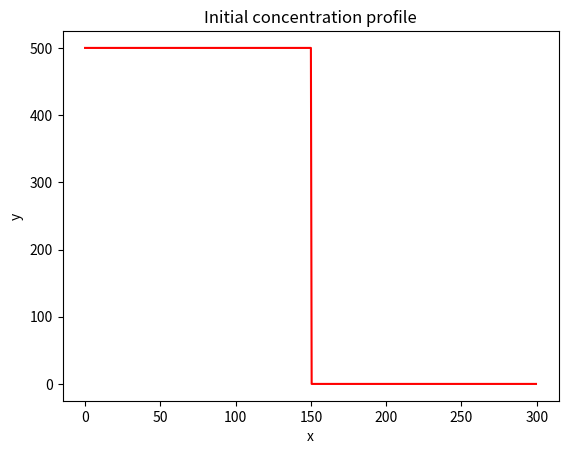
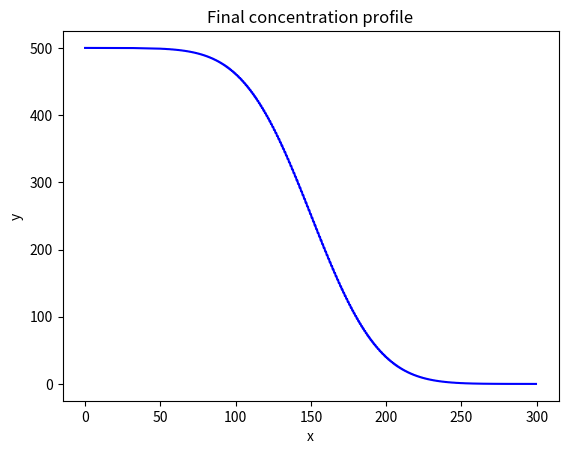

Here is the Python script that generated these plots, in order:
import numpy as np
import matplotlib.pyplot as plt


def plot_profile(x, y, color="r", title=None):
    plt.figure()
    plt.plot(x, y, color)
    plt.xlabel("x")
    plt.ylabel("y")
    plt.title(title)


D = 100
Lx = 300

dx = 0.5
x = np.arange(start=0, stop=Lx, step=dx)
nx = len(x)

C = np.zeros_like(x)
C_left = 500
C_right = 0
C[x <=Lx//2] = C_left
C[x > Lx//2] = C_right

plot_profile(x, C, title="Initial concentration profile")
plt.savefig("initial_profile.png")

nt = 5000
dt = 0.5 * dx**2 / D
for t in range(0, nt):

	C[1:-1] += D * dt / dx ** 2 * (C[:-2] - 2*C[1:-1] + C[2:])
    
plot_profile(x, C, color="b", title="Final concentration profile")
plt.savefig("final_profile.png")
